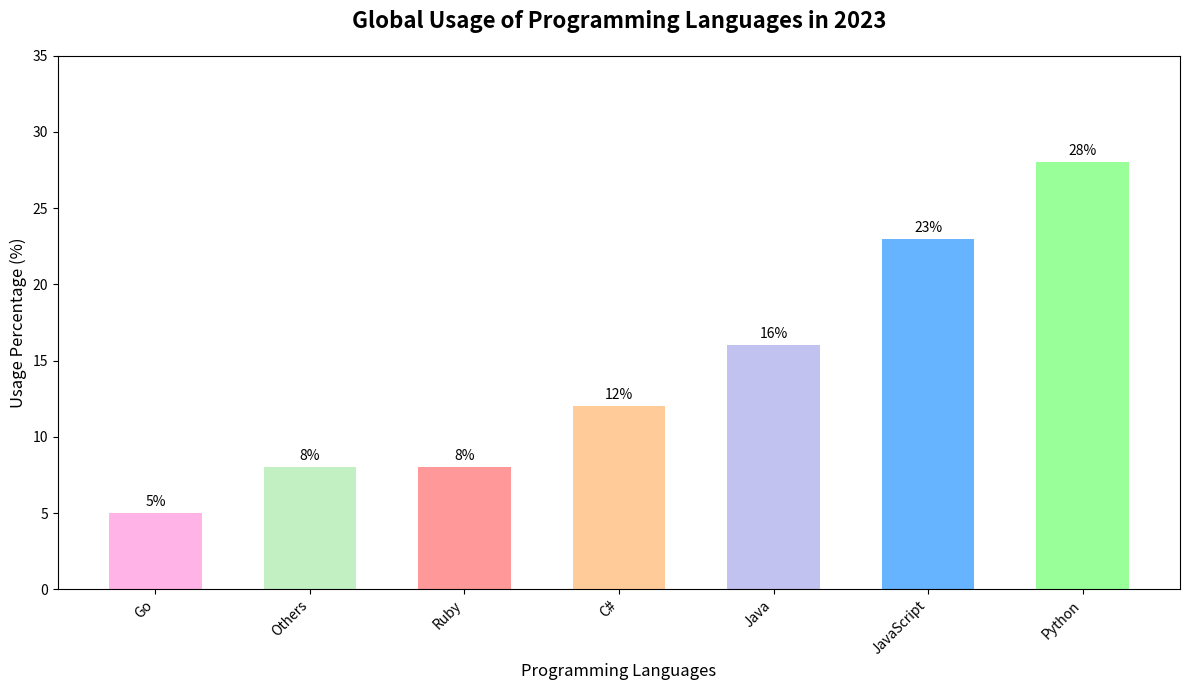

Recreate this plot in Python.
import matplotlib.pyplot as plt
import numpy as np

languages = ['Go', 'Others', 'Ruby', 'C#', 'Java', 'JavaScript', 'Python']
usage_percentages = [5, 8, 8, 12, 16, 23, 28]

fig, ax = plt.subplots(figsize=(12, 7))
x_pos = np.arange(len(languages))

new_colors = ['#ffb3e6', '#c2f0c2', '#ff9999', '#ffcc99', '#c2c2f0', '#66b3ff', '#99ff99']
bars = ax.bar(x_pos, usage_percentages, color=new_colors, width=0.6)

ax.set_title("Global Usage of Programming Languages in 2023", fontsize=16, fontweight='bold', pad=20)
ax.set_xlabel("Programming Languages", fontsize=12)
ax.set_ylabel("Usage Percentage (%)", fontsize=12)
ax.set_ylim(0, 35)
ax.set_xticks(x_pos)
ax.set_xticklabels(languages, rotation=45, ha='right', fontsize=10)

for bar in bars:
    height = bar.get_height()
    ax.annotate(f'{height}%', 
                xy=(bar.get_x() + bar.get_width() / 2, height),
                xytext=(0, 3), 
                textcoords="offset points",
                ha='center', va='bottom', fontsize=10, color='black')

plt.tight_layout()
plt.show()
